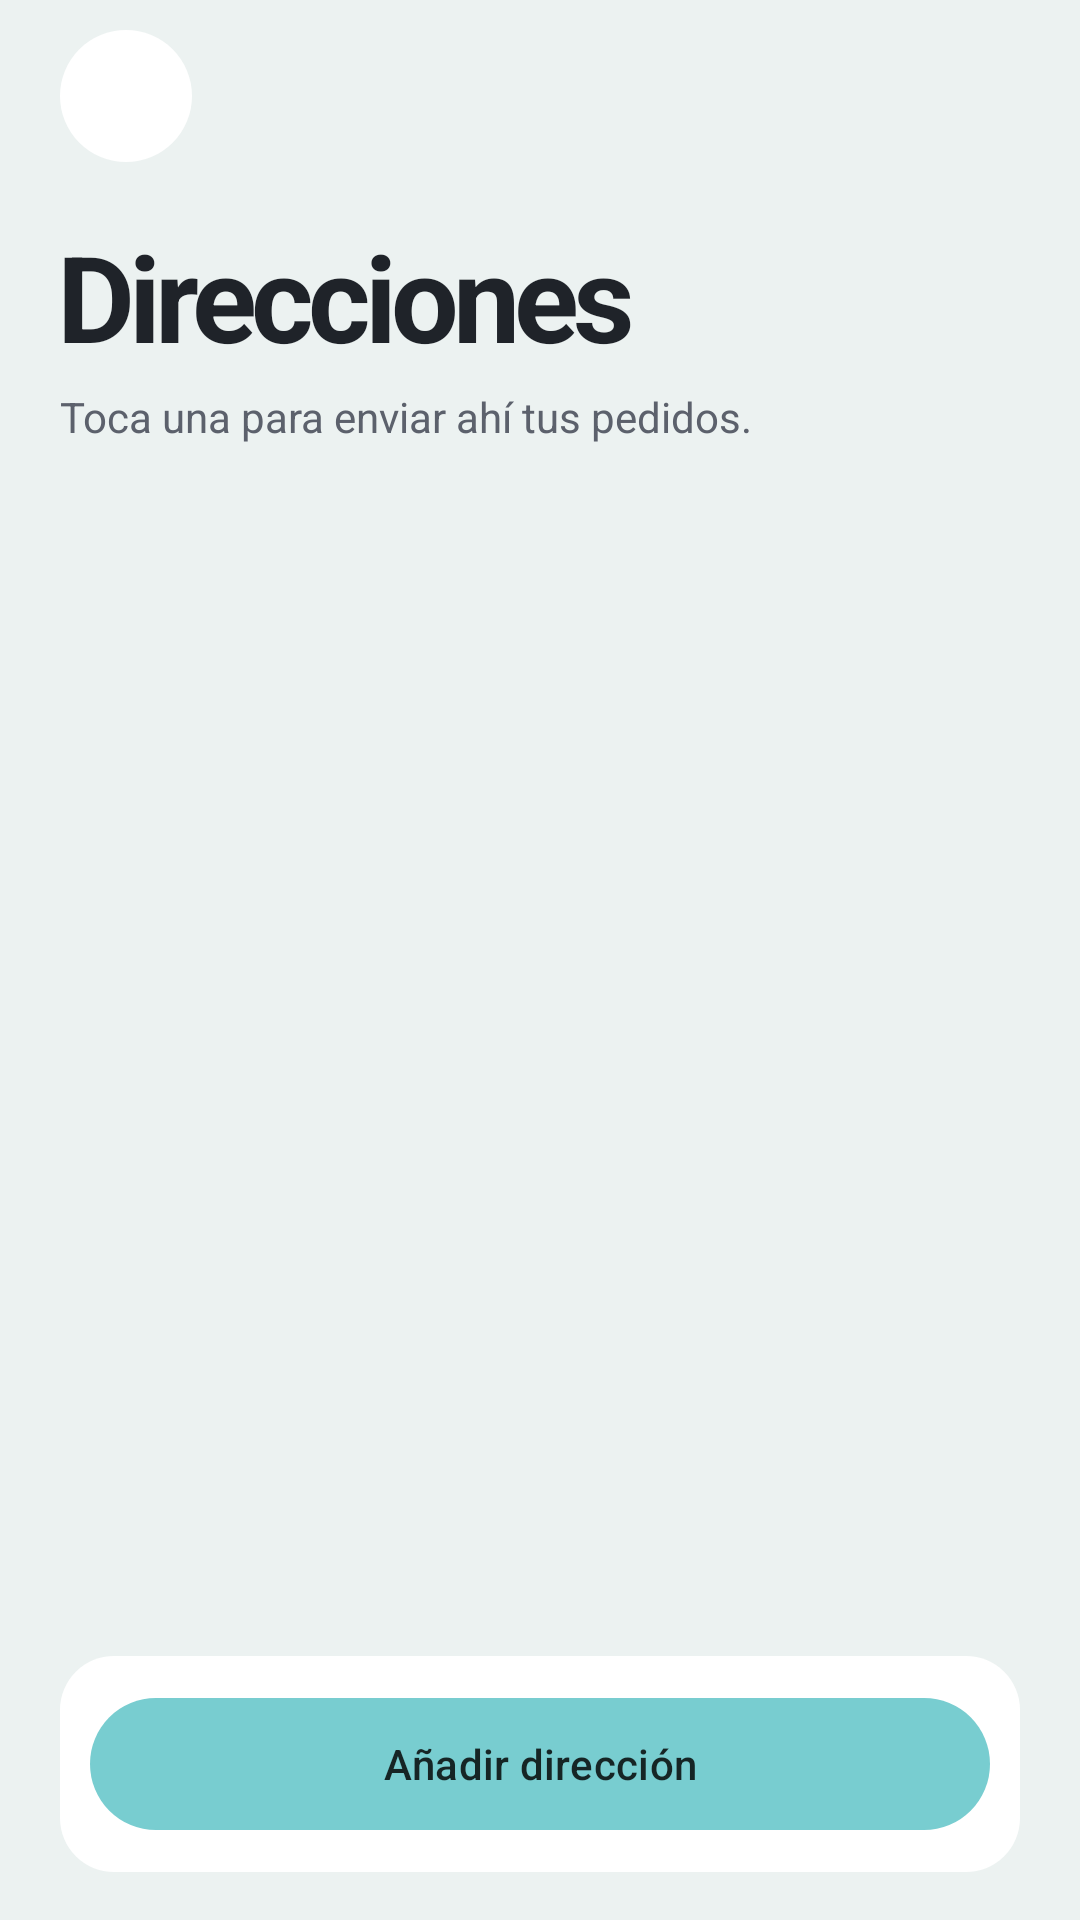

Layout XML and referenced resources for this Android screen:
<!-- AndroidManifest.xml: application theme Theme.RetoIndividual_1 -->
<!-- res/layout/activity_direcciones.xml -->
<?xml version="1.0" encoding="utf-8"?>
<LinearLayout xmlns:android="http://schemas.android.com/apk/res/android"
    xmlns:app="http://schemas.android.com/apk/res-auto"
    xmlns:tools="http://schemas.android.com/tools"
    android:id="@+id/main"
    android:layout_width="match_parent"
    android:layout_height="match_parent"
    android:background="@color/color_fondo"
    android:orientation="vertical"
    tools:context=".cuenta.DireccionesActivity">

    
    <LinearLayout
        android:layout_width="match_parent"
        android:layout_height="match_parent"
        android:orientation="vertical"
        android:paddingStart="20dp"
        android:paddingEnd="20dp">

        <include layout="@layout/barra_volver" />

        <TextView
            style="@style/TituloPagina"
            android:text="@string/menu_direcciones" />

        <TextView
            style="@style/SubtituloPagina"
            android:text="@string/direcciones_subtitulo" />

        <FrameLayout
            android:layout_width="match_parent"
            android:layout_height="0dp"
            android:layout_marginTop="20dp"
            android:layout_weight="1">

            <androidx.recyclerview.widget.RecyclerView
                android:id="@+id/rvDomicilios"
                android:layout_width="match_parent"
                android:layout_height="match_parent"
                android:layoutAnimation="@anim/lista_entra"
                android:visibility="gone" />

            <com.airbnb.lottie.LottieAnimationView xmlns:app="http://schemas.android.com/apk/res-auto"
                android:id="@+id/pbDomicilios"
                android:layout_width="72dp"
                android:layout_height="30dp"
                android:layout_gravity="center_horizontal"
                android:layout_marginTop="40dp"
                android:contentDescription="@string/cargando"
                android:visibility="gone"
                app:lottie_autoPlay="true"
                app:lottie_loop="true"
                app:lottie_rawRes="@raw/cargando" />

            <LinearLayout
                android:id="@+id/llDomiciliosAviso"
                android:layout_width="match_parent"
                android:layout_height="wrap_content"
                android:layout_marginTop="40dp"
                android:gravity="center_horizontal"
                android:orientation="vertical"
                android:visibility="gone">

                <TextView
                    android:id="@+id/tvDomiciliosAvisoTitulo"
                    android:layout_width="wrap_content"
                    android:layout_height="wrap_content"
                    android:gravity="center"
                    android:textColor="@color/color_texto"
                    android:textSize="22sp"
                    android:textStyle="bold" />

                <TextView
                    android:id="@+id/tvDomiciliosAvisoTexto"
                    android:layout_width="wrap_content"
                    android:layout_height="wrap_content"
                    android:layout_marginTop="8dp"
                    android:gravity="center"
                    android:textColor="@color/color_texto_suave"
                    android:textSize="14sp" />

                <com.google.android.material.button.MaterialButton
                    android:id="@+id/btnDomiciliosReintentar"
                    style="@style/BotonPrincipal"
                    android:layout_width="wrap_content"
                    android:layout_marginTop="20dp"
                    android:paddingStart="32dp"
                    android:paddingEnd="32dp"
                    android:text="@string/datos_reintentar" />
            </LinearLayout>
        </FrameLayout>

        <FrameLayout
            android:layout_width="match_parent"
            android:layout_height="wrap_content"
            android:layout_marginBottom="16dp"
            android:background="@drawable/bg_tarjeta_hoja"
            android:padding="10dp">

            <com.google.android.material.button.MaterialButton
                android:id="@+id/btnAnadirDireccion"
                style="@style/BotonPrincipal"
                android:layout_height="52dp"
                android:text="@string/boton_anadir_direccion"
                app:icon="@drawable/ic_mas"
                app:iconGravity="textStart"
                app:iconPadding="10dp"
                app:iconSize="22dp"
                app:iconTint="@color/color_sobre_marca" />
        </FrameLayout>
    </LinearLayout>
</LinearLayout>
<!-- res/layout/barra_volver.xml (included above) -->
<?xml version="1.0" encoding="utf-8"?>
<FrameLayout xmlns:android="http://schemas.android.com/apk/res/android"
    xmlns:app="http://schemas.android.com/apk/res-auto"
    android:layout_width="match_parent"
    android:layout_height="64dp">

    <ImageView
        android:id="@+id/ivVolver"
        android:layout_width="44dp"
        android:layout_height="44dp"
        android:layout_gravity="center_vertical"
        android:background="@drawable/bg_circulo_hoja"
        android:contentDescription="@string/volver"
        android:foreground="?attr/selectableItemBackgroundBorderless"
        android:padding="11dp"
        android:src="@drawable/ic_arrow_back"
        app:tint="@color/color_texto" />
</FrameLayout>
<!-- resources referenced by this layout -->
<resources>
  <color name="color_fondo">@color/juegalmi_agua</color>
  <color name="color_sobre_marca">@color/juegalmi_tinta</color>
  <color name="color_texto">@color/juegalmi_carbon</color>
  <color name="color_texto_suave">@color/juegalmi_pizarra</color>
  <!-- drawable bg_circulo_hoja (drawable) -->
  <?xml version="1.0" encoding="utf-8"?>
  <shape xmlns:android="http://schemas.android.com/apk/res/android" android:shape="oval">
      <solid android:color="@color/color_hoja" />
  </shape>
  <!-- drawable bg_tarjeta_hoja (drawable) -->
  <?xml version="1.0" encoding="utf-8"?>
  <shape xmlns:android="http://schemas.android.com/apk/res/android">
      <solid android:color="@color/color_hoja" />
      <corners android:radius="18dp" />
  </shape>
  <string name="boton_anadir_direccion">Añadir dirección</string>
  <string name="cargando">Cargando…</string>
  <string name="datos_reintentar">Reintentar</string>
  <string name="direcciones_subtitulo">Toca una para enviar ahí tus pedidos.</string>
  <string name="menu_direcciones">Direcciones</string>
  <string name="volver">Volver</string>
  <style name="BotonPrincipal" parent="Widget.Material3.Button">
          <item name="android:layout_width">match_parent</item>
          <item name="android:layout_height">48dp</item>
          <item name="backgroundTint">@color/color_marca</item>
          <item name="android:textColor">@color/color_sobre_marca</item>
          <item name="android:textSize">14sp</item>
          <item name="android:textAllCaps">false</item>
          <item name="cornerRadius">999dp</item>
          <item name="android:fontFamily">sans-serif-medium</item>
      </style>
  <style name="SubtituloPagina">
          <item name="android:layout_width">wrap_content</item>
          <item name="android:layout_height">wrap_content</item>
          <item name="android:layout_marginTop">4dp</item>
          <item name="android:textColor">@color/color_texto_suave</item>
          <item name="android:textSize">14sp</item>
      </style>
  <style name="TituloPagina">
          <item name="android:layout_width">wrap_content</item>
          <item name="android:layout_height">wrap_content</item>
          <item name="android:layout_marginTop">8dp</item>
          <item name="android:letterSpacing">-0.05</item>
          <item name="android:textColor">@color/color_texto</item>
          <item name="android:textSize">40sp</item>
          <item name="android:textStyle">bold</item>
      </style>
  <style name="Theme.RetoIndividual_1" parent="Base.Theme.RetoIndividual_1" />
  <color name="juegalmi_agua">#FFECF2F1</color>
  <color name="juegalmi_tinta">#FF162525</color>
  <color name="juegalmi_carbon">#FF1F2329</color>
  <color name="juegalmi_pizarra">#FF5C616C</color>
  <color name="color_hoja">@color/white</color>
  <color name="color_marca">@color/juegalmi_calamina</color>
  <color name="white">#FFFFFFFF</color>
  <color name="juegalmi_calamina">#FF78CDD0</color>
  <color name="color_marca_suave">@color/juegalmi_calamina_suave</color>
  <color name="color_marca_texto">@color/juegalmi_calamina_oscuro</color>
  <color name="color_alquiler">@color/juegalmi_gris_calido</color>
  <color name="color_alerta">@color/juegalmi_carmin</color>
  <color name="color_borde_fuerte">@color/juegalmi_borde_fuerte</color>
  <color name="juegalmi_calamina_suave">#FFEFF9F9</color>
  <color name="juegalmi_calamina_oscuro">#FF375E60</color>
  <color name="juegalmi_gris_calido">#FFA1A39A</color>
  <color name="juegalmi_carmin">#FFA72144</color>
  <color name="juegalmi_borde_fuerte">#29181A20</color>
</resources>
